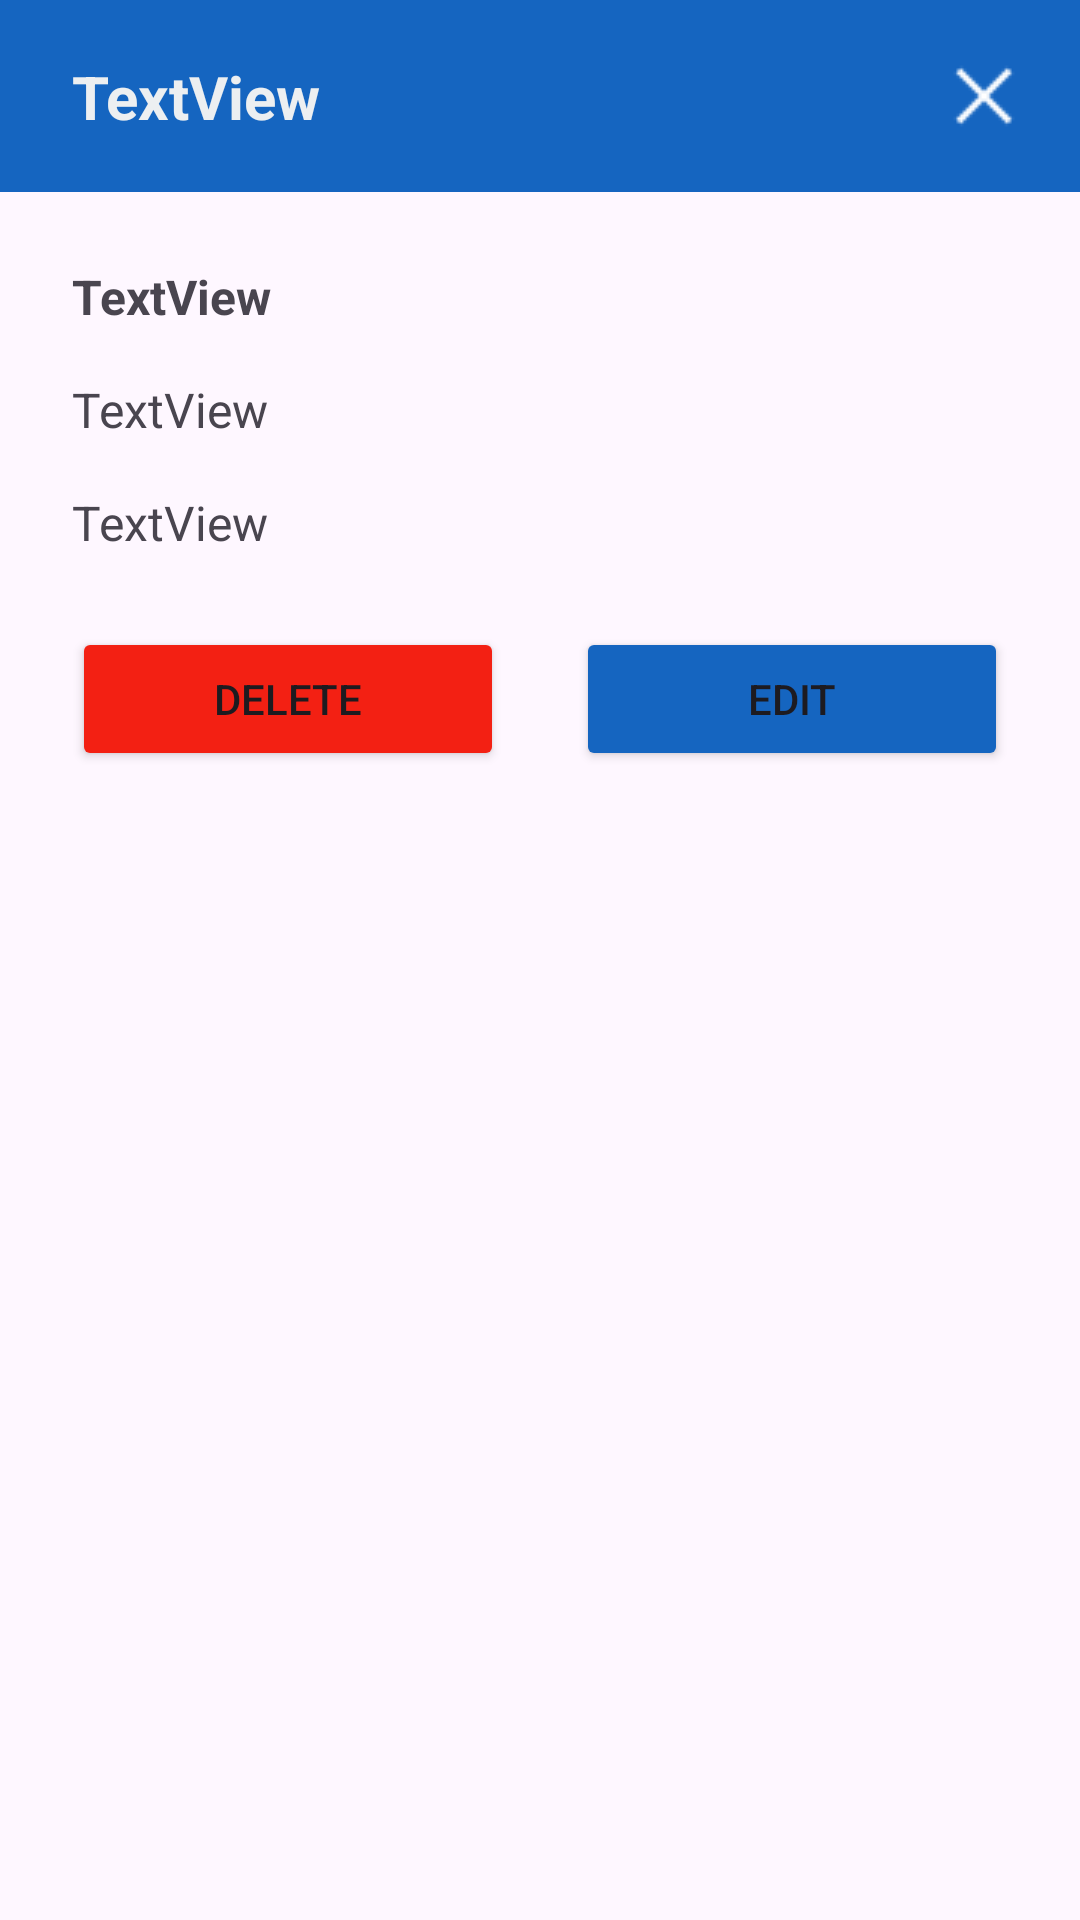

Reconstruct the res/layout file that produces this screen, plus the resources it refers to.
<!-- AndroidManifest.xml: application theme Theme.LanchoneteMobile -->
<!-- res/layout/dialog_item_pedido.xml -->
<?xml version="1.0" encoding="utf-8"?>
<androidx.constraintlayout.widget.ConstraintLayout xmlns:android="http://schemas.android.com/apk/res/android"
    xmlns:app="http://schemas.android.com/apk/res-auto"
    xmlns:tools="http://schemas.android.com/tools"
    android:id="@+id/dialog_item_pedido"
    android:layout_width="match_parent"
    android:layout_height="match_parent">

    <androidx.constraintlayout.widget.ConstraintLayout
        android:id="@+id/header"
        android:layout_width="match_parent"
        android:layout_height="64dp"
        android:background="@color/main_blue"
        app:layout_constraintEnd_toEndOf="parent"
        app:layout_constraintStart_toStartOf="parent"
        app:layout_constraintTop_toTopOf="parent">

        <TextView
            android:id="@+id/tvIDItemPedidoDialog"
            android:layout_width="wrap_content"
            android:layout_height="wrap_content"
            android:layout_marginStart="24dp"
            android:text="TextView"
            android:textColor="@color/detail_gray"
            android:textSize="20sp"
            android:textStyle="bold"
            app:layout_constraintBottom_toBottomOf="parent"
            app:layout_constraintStart_toStartOf="parent"
            app:layout_constraintTop_toTopOf="parent" />

        <ImageView
            android:id="@+id/btnCloseItemPedidoDialog"
            android:layout_width="wrap_content"
            android:layout_height="wrap_content"
            android:clickable="true"
            android:contentDescription="@string/closeButton"
            app:layout_constraintBottom_toBottomOf="parent"
            app:layout_constraintEnd_toEndOf="parent"
            app:layout_constraintTop_toTopOf="parent"
            app:srcCompat="@drawable/closewhite" />
    </androidx.constraintlayout.widget.ConstraintLayout>

    <androidx.constraintlayout.widget.ConstraintLayout
        android:id="@+id/body"
        android:layout_width="match_parent"
        android:layout_height="wrap_content"
        app:layout_constraintEnd_toEndOf="parent"
        app:layout_constraintStart_toStartOf="parent"
        app:layout_constraintTop_toBottomOf="@+id/header">

        <TextView
            android:id="@+id/tvNomeItemPedidoDialog"
            android:layout_width="wrap_content"
            android:layout_height="wrap_content"
            android:layout_marginStart="24dp"
            android:layout_marginTop="24dp"
            android:text="TextView"
            android:textSize="16sp"
            android:textStyle="bold"
            app:layout_constraintStart_toStartOf="parent"
            app:layout_constraintTop_toTopOf="parent" />

        <TextView
            android:id="@+id/tvQtdItemPedidoDialog"
            android:layout_width="wrap_content"
            android:layout_height="wrap_content"
            android:layout_marginStart="24dp"
            android:layout_marginTop="16dp"
            android:text="TextView"
            android:textSize="16sp"
            app:layout_constraintStart_toStartOf="parent"
            app:layout_constraintTop_toBottomOf="@+id/tvNomeItemPedidoDialog" />

        <TextView
            android:id="@+id/tvValorTotalItemPedidoDialog"
            android:layout_width="wrap_content"
            android:layout_height="wrap_content"
            android:layout_marginStart="24dp"
            android:layout_marginTop="16dp"
            android:text="TextView"
            android:textSize="16sp"
            app:layout_constraintStart_toStartOf="parent"
            app:layout_constraintTop_toBottomOf="@+id/tvQtdItemPedidoDialog" />

        <Button
            android:id="@+id/btnExcluirItemPedidoDialog"
            android:layout_width="0dp"
            android:layout_height="wrap_content"
            android:layout_marginStart="24dp"
            android:layout_marginTop="24dp"
            android:layout_marginEnd="12dp"
            android:layout_marginBottom="24dp"
            android:backgroundTint="@color/danger_red"
            android:text="@string/botaoExcluir"
            app:layout_constraintBottom_toBottomOf="parent"
            app:layout_constraintEnd_toStartOf="@+id/btnUpdateItemPedidoDialog"
            app:layout_constraintStart_toStartOf="parent"
            app:layout_constraintTop_toBottomOf="@+id/tvValorTotalItemPedidoDialog" />

        <Button
            android:id="@+id/btnUpdateItemPedidoDialog"
            android:layout_width="0dp"
            android:layout_height="wrap_content"
            android:layout_marginStart="12dp"
            android:layout_marginTop="24dp"
            android:layout_marginEnd="24dp"
            android:layout_marginBottom="24dp"
            android:backgroundTint="@color/main_blue"
            android:text="@string/botaoEditar"
            app:layout_constraintBottom_toBottomOf="parent"
            app:layout_constraintEnd_toEndOf="parent"
            app:layout_constraintStart_toEndOf="@+id/btnExcluirItemPedidoDialog"
            app:layout_constraintTop_toBottomOf="@+id/tvValorTotalItemPedidoDialog" />
    </androidx.constraintlayout.widget.ConstraintLayout>

</androidx.constraintlayout.widget.ConstraintLayout>
<!-- resources referenced by this layout -->
<resources>
  <color name="danger_red">#F32013</color>
  <color name="detail_gray">#ECEFF1</color>
  <color name="main_blue">#1565C0</color>
  <!-- drawable closewhite: png bitmap (drawable, 304 bytes) -->
  <string name="botaoEditar">Edit</string>
  <string name="botaoExcluir">Delete</string>
  <string name="closeButton">Close</string>
  <style name="Theme.LanchoneteMobile" parent="Base.Theme.LanchoneteMobile" />
  <style name="Base.Theme.LanchoneteMobile" parent="Theme.Material3.DayNight.NoActionBar">
          
          
      </style>
</resources>
